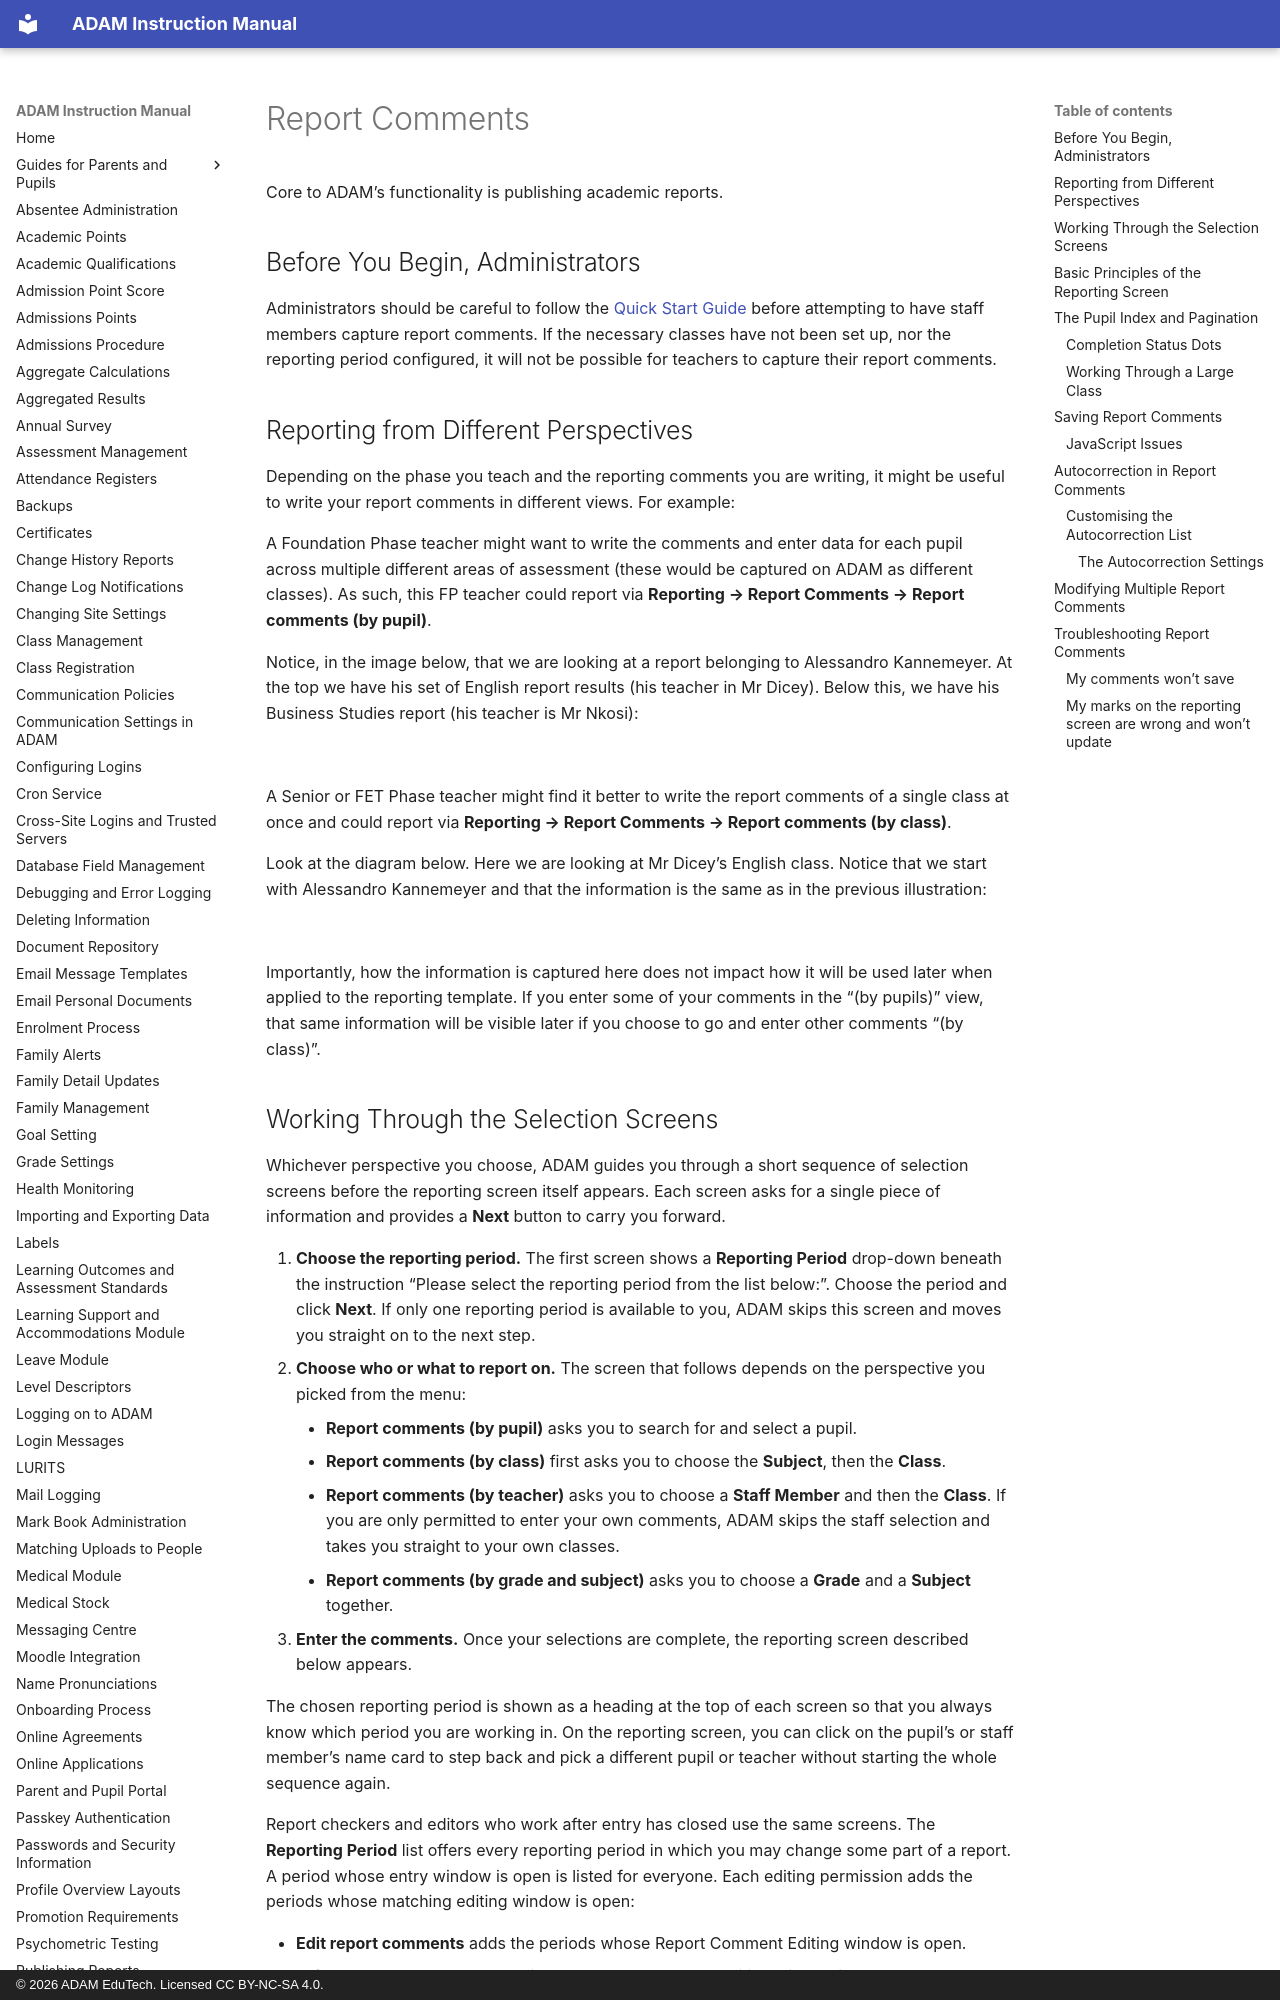

repository: ag-donald/ag-adam-assisted-docs · page: report-comments.html · generator: mkdocs · copyright: © 2026 ADAM EduTech. Licensed CC BY-NC-SA 4.0.

# Report Comments

Core to ADAM’s functionality is publishing academic reports.

## Before You Begin, Administrators

Administrators should be careful to follow the [Quick Start Guide](quick-start-guide.md#quick-start-guide) before attempting to have staff members capture report comments. If the necessary classes have not been set up, nor the reporting period configured, it will not be possible for teachers to capture their report comments.

## Reporting from Different Perspectives

Depending on the phase you teach and the reporting comments you are writing, it might be useful to write your report comments in different views. For example:

A Foundation Phase teacher might want to write the comments and enter data for each pupil across multiple different areas of assessment (these would be captured on ADAM as different classes). As such, this FP teacher could report via **Reporting → Report Comments → Report comments (by pupil)**.

Notice, in the image below, that we are looking at a report belonging to Alessandro Kannemeyer. At the top we have his set of English report results (his teacher in Mr Dicey). Below this, we have his Business Studies report (his teacher is Mr Nkosi):

![](assets/screenshots/report-comments/report-comments-01.png)

A Senior or FET Phase teacher might find it better to write the report comments of a single class at once and could report via **Reporting → Report Comments → Report comments (by class)**.

Look at the diagram below. Here we are looking at Mr Dicey’s English class. Notice that we start with Alessandro Kannemeyer and that the information is the same as in the previous illustration:

![](assets/screenshots/report-comments/report-comments-02.png)

Importantly, how the information is captured here does not impact how it will be used later when applied to the reporting template. If you enter some of your comments in the “(by pupils)” view, that same information will be visible later if you choose to go and enter other comments “(by class)”.
